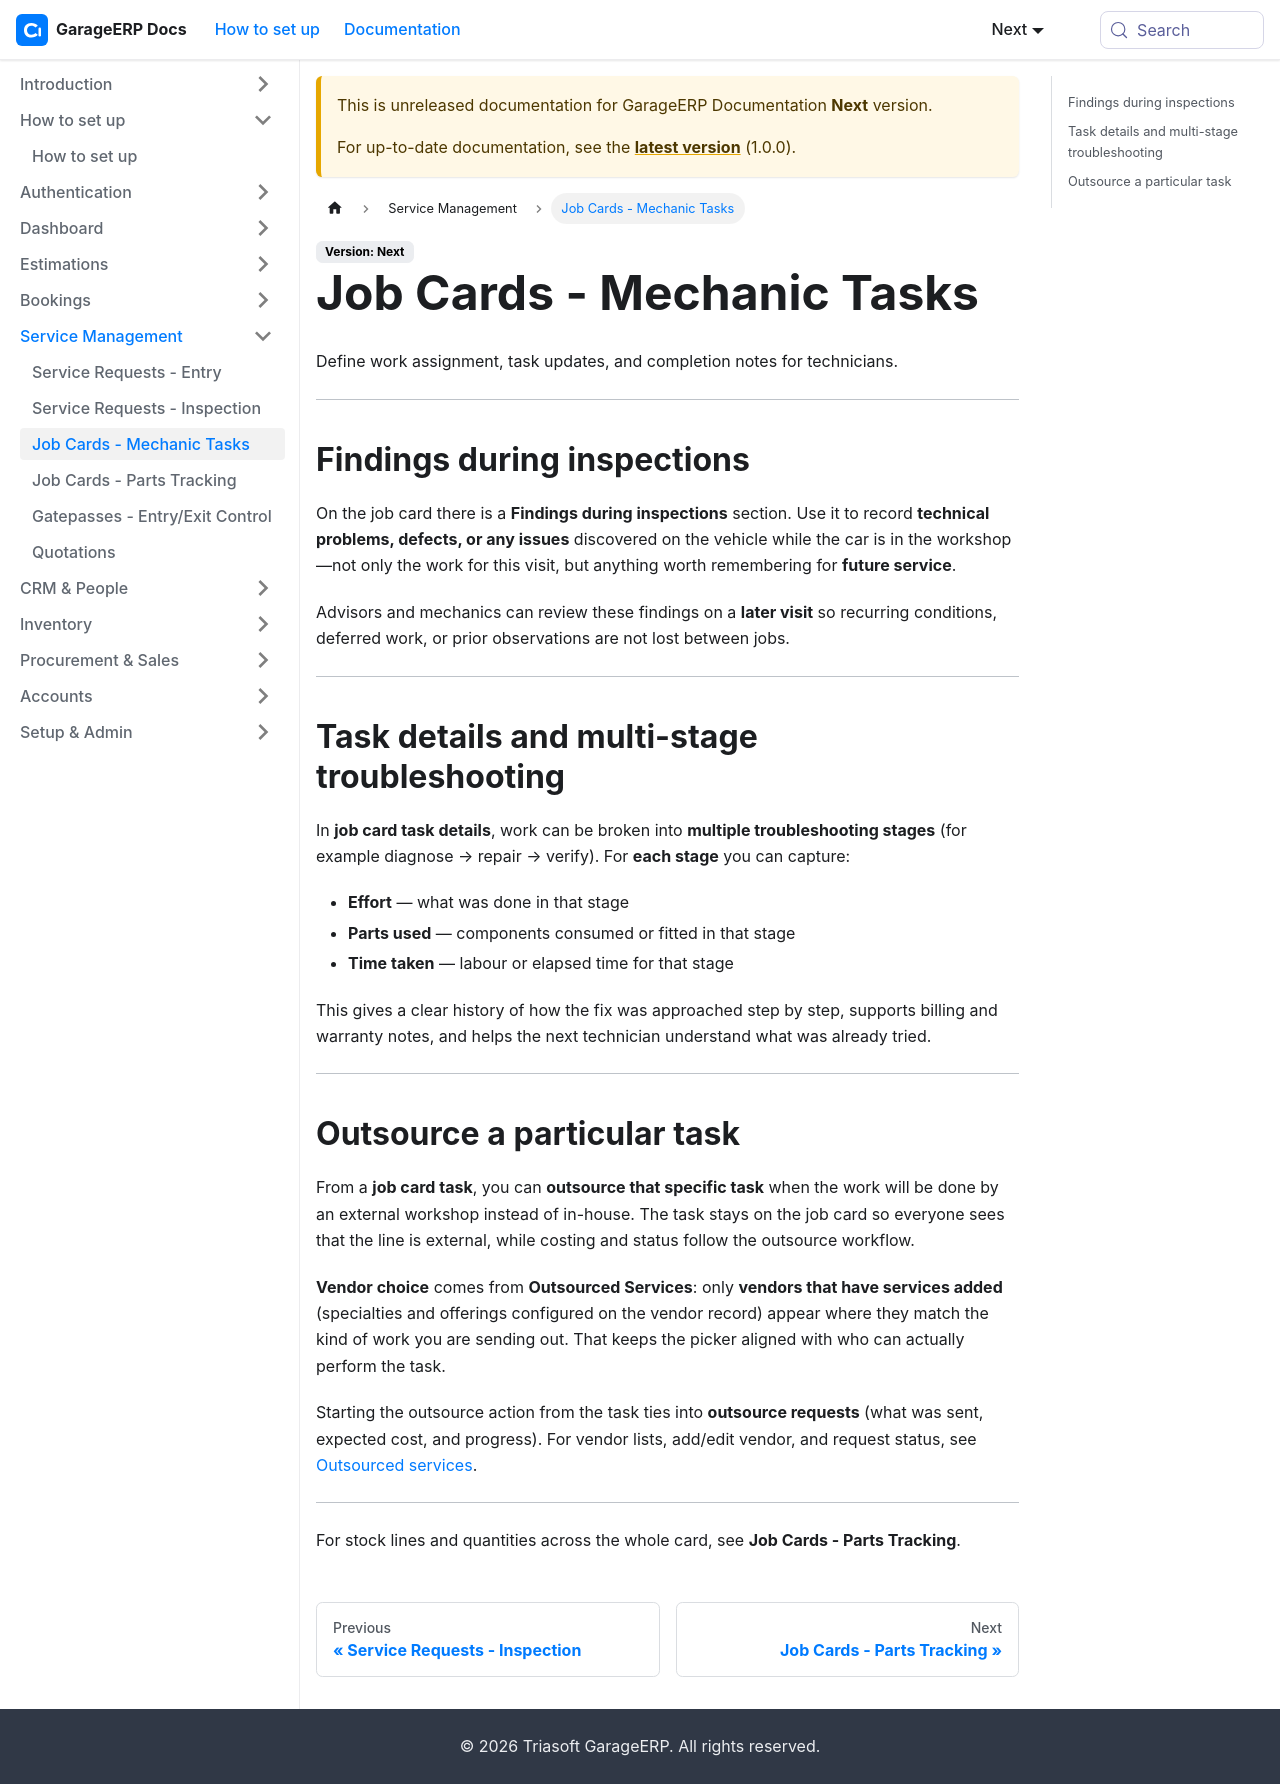

repository: sundardas-triassoftware/garageerp-docs · page: next/service-management/job-cards-mechanic-tasks.html · generator: docusaurus

# Job Cards - Mechanic Tasks

Define work assignment, task updates, and completion notes for technicians.

---

## Findings during inspections

On the job card there is a **Findings during inspections** section. Use it to record **technical problems, defects, or any issues** discovered on the vehicle while the car is in the workshop—not only the work for this visit, but anything worth remembering for **future service**.

Advisors and mechanics can review these findings on a **later visit** so recurring conditions, deferred work, or prior observations are not lost between jobs.

---

## Task details and multi-stage troubleshooting

In **job card task details**, work can be broken into **multiple troubleshooting stages** (for example diagnose → repair → verify). For **each stage** you can capture:

- **Effort** — what was done in that stage  
- **Parts used** — components consumed or fitted in that stage  
- **Time taken** — labour or elapsed time for that stage  

This gives a clear history of how the fix was approached step by step, supports billing and warranty notes, and helps the next technician understand what was already tried.

---

## Outsource a particular task

From a **job card task**, you can **outsource that specific task** when the work will be done by an external workshop instead of in-house. The task stays on the job card so everyone sees that the line is external, while costing and status follow the outsource workflow.

**Vendor choice** comes from **Outsourced Services**: only **vendors that have services added** (specialties and offerings configured on the vendor record) appear where they match the kind of work you are sending out. That keeps the picker aligned with who can actually perform the task.

Starting the outsource action from the task ties into **outsource requests** (what was sent, expected cost, and progress). For vendor lists, add/edit vendor, and request status, see [Outsourced services](../accounts/outsource-services.md).

---

For stock lines and quantities across the whole card, see **Job Cards - Parts Tracking**.
